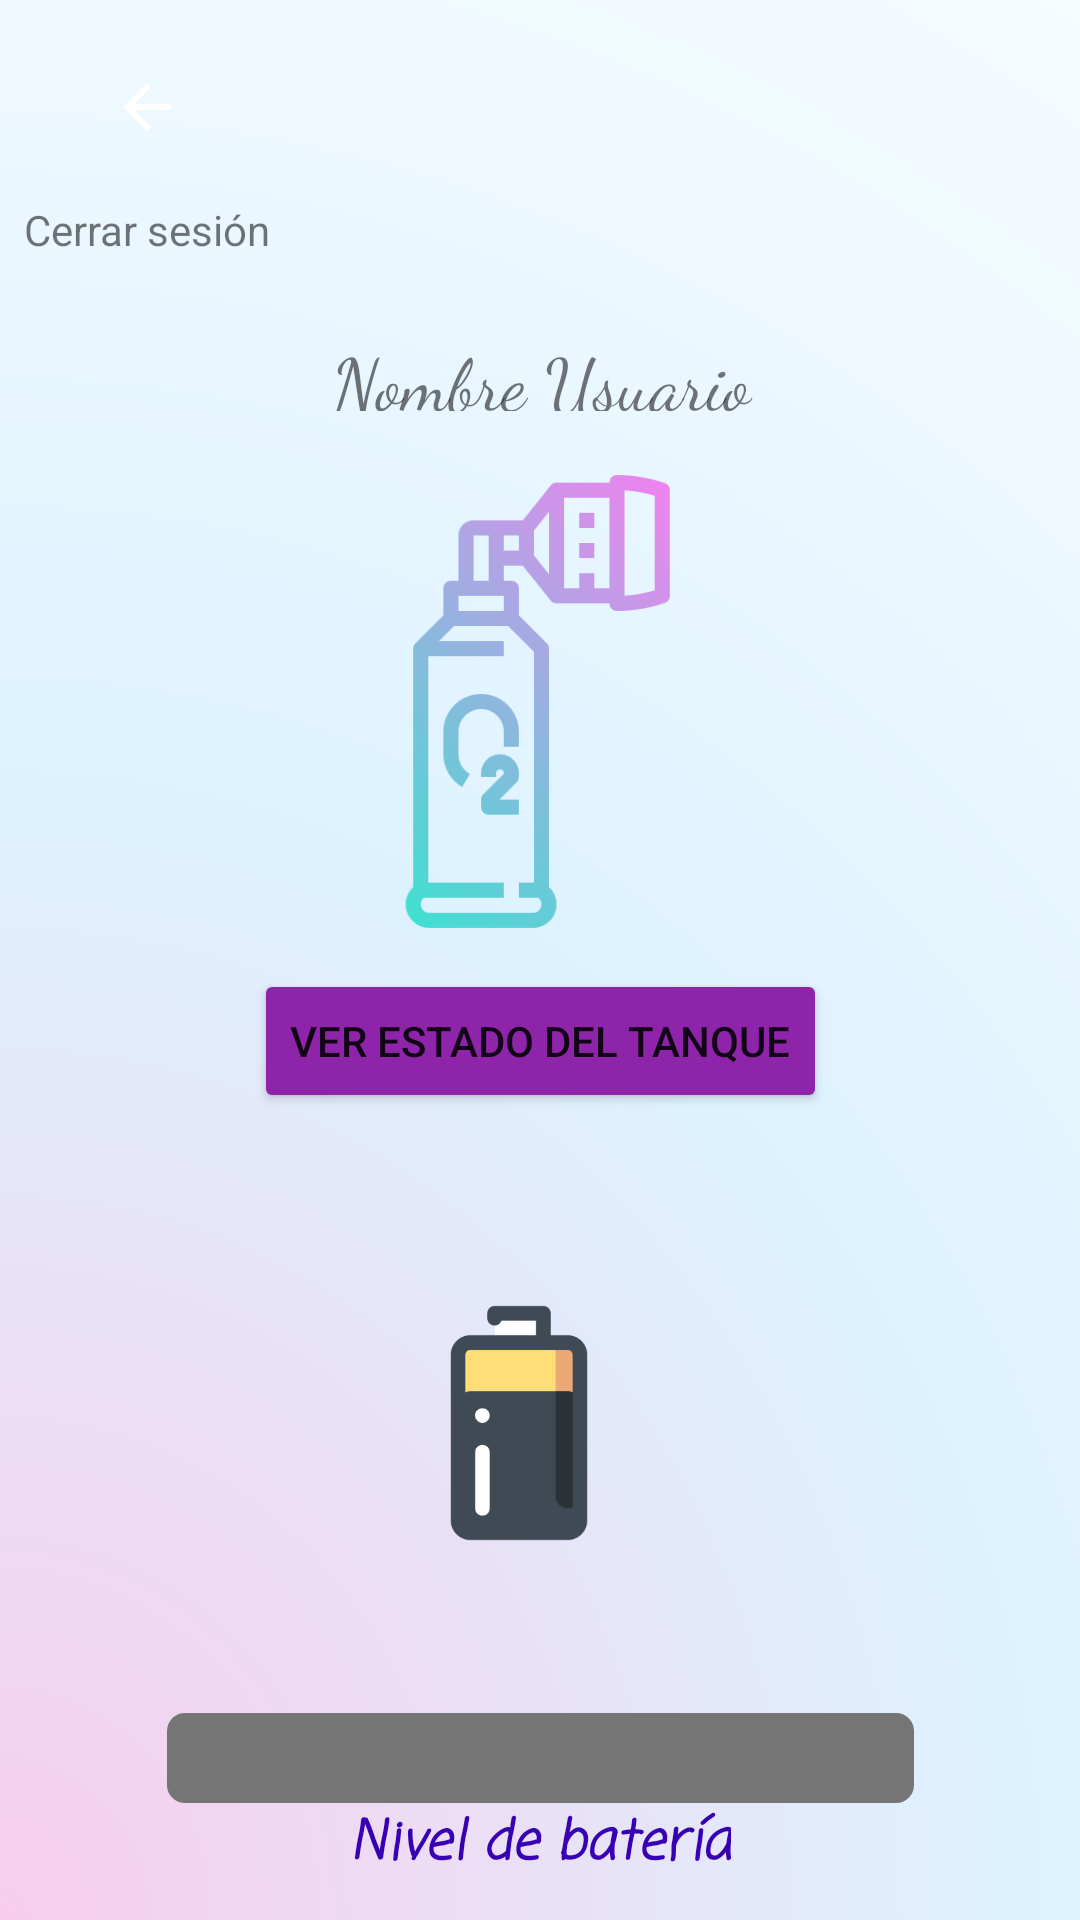

Reconstruct the res/layout file that produces this screen, plus the resources it refers to.
<!-- AndroidManifest.xml: application theme Theme.TanquesOxigeno -->
<!-- res/layout/activity_menu.xml -->
<?xml version="1.0" encoding="utf-8"?>
<androidx.constraintlayout.widget.ConstraintLayout xmlns:android="http://schemas.android.com/apk/res/android"
    xmlns:app="http://schemas.android.com/apk/res-auto"
    xmlns:tools="http://schemas.android.com/tools"
    android:layout_width="match_parent"
    android:layout_height="match_parent"
    android:background="@mipmap/tema2"
    tools:context=".Menu">

    <Button
        android:id="@+id/btnEstado"
        android:layout_width="wrap_content"
        android:layout_height="wrap_content"
        android:onClick="irEstado"
        android:text="VER ESTADO DEL TANQUE"
        app:backgroundTint="#8E24AA"
        app:layout_constraintBottom_toBottomOf="parent"
        app:layout_constraintEnd_toEndOf="parent"
        app:layout_constraintStart_toStartOf="parent"
        app:layout_constraintTop_toBottomOf="@+id/textUsername"
        app:layout_constraintVertical_bias="0.409" />

    <ProgressBar
        android:id="@+id/barraBateria"
        style="@style/Widget.AppCompat.ProgressBar.Horizontal"
        android:layout_width="249dp"
        android:layout_height="30dp"
        android:layout_marginTop="200dp"
        android:layout_marginBottom="16dp"
        android:indeterminateDrawable="@android:drawable/progress_horizontal"
        android:progressDrawable="@drawable/pb_drawable"
        android:scrollbarSize="15dp"
        app:layout_constraintBottom_toBottomOf="parent"
        app:layout_constraintEnd_toEndOf="parent"
        app:layout_constraintHorizontal_bias="0.502"
        app:layout_constraintStart_toStartOf="parent"
        app:layout_constraintTop_toBottomOf="@+id/btnEstado"
        app:layout_constraintVertical_bias="0.0" />

    <TextView
        android:id="@+id/textView"
        android:layout_width="wrap_content"
        android:layout_height="wrap_content"
        android:fontFamily="casual"
        android:text="Nivel de batería"
        android:textColor="@color/purple_700"
        android:textSize="18sp"
        android:textStyle="bold|italic"
        app:layout_constraintEnd_toEndOf="parent"
        app:layout_constraintStart_toStartOf="parent"
        app:layout_constraintTop_toBottomOf="@+id/barraBateria" />

    <ImageView
        android:id="@+id/imageFotoPerfil"
        android:layout_width="95dp"
        android:layout_height="86dp"
        android:layout_marginTop="12dp"
        app:layout_constraintEnd_toEndOf="parent"
        app:layout_constraintStart_toStartOf="parent"
        app:layout_constraintTop_toTopOf="parent"
        tools:srcCompat="@tools:sample/avatars" />

    <TextView
        android:id="@+id/textUsername"
        android:layout_width="277dp"
        android:layout_height="27dp"
        android:layout_marginTop="12dp"
        android:fontFamily="cursive"
        android:gravity="center"
        android:text="Nombre Usuario"
        android:textSize="24sp"
        app:layout_constraintEnd_toEndOf="parent"
        app:layout_constraintStart_toStartOf="parent"
        app:layout_constraintTop_toBottomOf="@+id/imageFotoPerfil" />

    <ImageButton
        android:id="@+id/imageButton6"
        android:layout_width="50dp"
        android:layout_height="47dp"
        android:layout_marginStart="24dp"
        android:layout_marginLeft="24dp"
        android:layout_marginTop="12dp"
        android:background="@drawable/exit"
        android:onClick="cerrarSesion"
        app:layout_constraintStart_toStartOf="parent"
        app:layout_constraintTop_toTopOf="parent"
        app:srcCompat="@drawable/abc_vector_test" />

    <TextView
        android:id="@+id/textView3"
        android:layout_width="wrap_content"
        android:layout_height="wrap_content"
        android:layout_marginStart="8dp"
        android:layout_marginLeft="8dp"
        android:layout_marginTop="8dp"
        android:text="Cerrar sesión"
        app:layout_constraintStart_toStartOf="parent"
        app:layout_constraintTop_toBottomOf="@+id/imageButton6" />

    <ImageView
        android:id="@+id/imageView4"
        android:layout_width="177dp"
        android:layout_height="161dp"
        app:layout_constraintBottom_toTopOf="@+id/btnEstado"
        app:layout_constraintEnd_toEndOf="parent"
        app:layout_constraintHorizontal_bias="0.502"
        app:layout_constraintStart_toStartOf="parent"
        app:layout_constraintTop_toBottomOf="@+id/imageFotoPerfil"
        app:layout_constraintVertical_bias="0.864"
        app:srcCompat="@mipmap/tanquevacio" />

    <ImageView
        android:id="@+id/imageView6"
        android:layout_width="144dp"
        android:layout_height="104dp"
        app:layout_constraintBottom_toBottomOf="parent"
        app:layout_constraintEnd_toEndOf="parent"
        app:layout_constraintHorizontal_bias="0.467"
        app:layout_constraintStart_toStartOf="parent"
        app:layout_constraintTop_toBottomOf="@+id/btnEstado"
        app:layout_constraintVertical_bias="0.312"
        app:srcCompat="@drawable/battery" />

</androidx.constraintlayout.widget.ConstraintLayout>
<!-- resources referenced by this layout -->
<resources>
  <!-- drawable battery: png bitmap (drawable-v24, 5546 bytes) -->
  <!-- drawable pb_drawable (drawable) -->
  <?xml version="1.0" encoding="utf-8"?>
  <layer-list xmlns:android="http://schemas.android.com/apk/res/android">
      <item android:id="@android:id/background">
          <shape>
              <gradient
                  android:angle="-90"
                  android:endColor="#757575"
                  android:startColor="#424242"
                  android:centerColor="#616161"
                  android:useLevel="true" />
              <size
                  android:width="15dp"
                  android:height="15dp" />
              <corners android:radius="6dp" />
  
          </shape>
      </item>
  
      <item android:id="@android:id/progress">
          <clip>
              <layer-list>
                  <item
                      android:bottom="2dp"
                      android:left="2dp"
                      android:top="2dp"
                      android:right="2dp">
                      <shape>
                          <gradient
                              android:angle="-90"
                              android:centerColor="#43a047"
                              android:endColor="#388e3c"
                              android:startColor="#4caf50"/>
                          <corners android:radius="4dp"/>
  
                      </shape>
  
                  </item>
              </layer-list>
          </clip>
  
      </item>
  
  
  
  
  </layer-list>
  <!-- mipmap tanquevacio: png bitmap (mipmap-xxhdpi, 18802 bytes) -->
  <!-- mipmap tema2: png bitmap (mipmap-anydpi-v26, 98793 bytes) -->
  <style name="Theme.TanquesOxigeno" parent="Theme.MaterialComponents.DayNight.DarkActionBar">
          
          <item name="colorPrimary">@color/purple_500</item>
          <item name="colorPrimaryVariant">@color/purple_700</item>
          <item name="colorOnPrimary">@color/white</item>
          
          <item name="colorSecondary">@color/teal_200</item>
          <item name="colorSecondaryVariant">@color/teal_700</item>
          <item name="colorOnSecondary">@color/black</item>
          
          <item name="android:statusBarColor" tools:targetApi="l">?attr/colorPrimaryVariant</item>
          
      </style>
  <!-- not gathered from this repository: default colours our renderer supplied (Android Studio template values) -->
  <color name="purple_500">#FF6200EE</color>
  <color name="purple_700">#FF3700B3</color>
  <color name="teal_200">#FF03DAC5</color>
  <color name="teal_700">#FF018786</color>
  <color name="black">#FF000000</color>
  <color name="white">#FFFFFFFF</color>
</resources>
